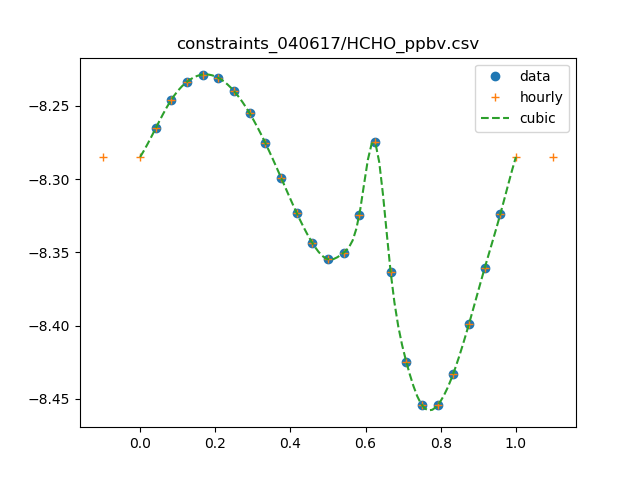

Source data for this figure (header and first rows):
0, 5.10976763506
1, 5.43
2, 5.68
3, 5.841
4, 5.908
5, 5.877
6, 5.756
7, 5.558
8, 5.304
9, 5.024
10, 4.753
11, 4.534
12, 4.418
13, 4.465
14, 4.738
15, 5.313
16, 4.332
17, 3.761
18, 3.512
19, 3.512
20, 3.691
21, 3.99
22, 4.355
23, 4.741
